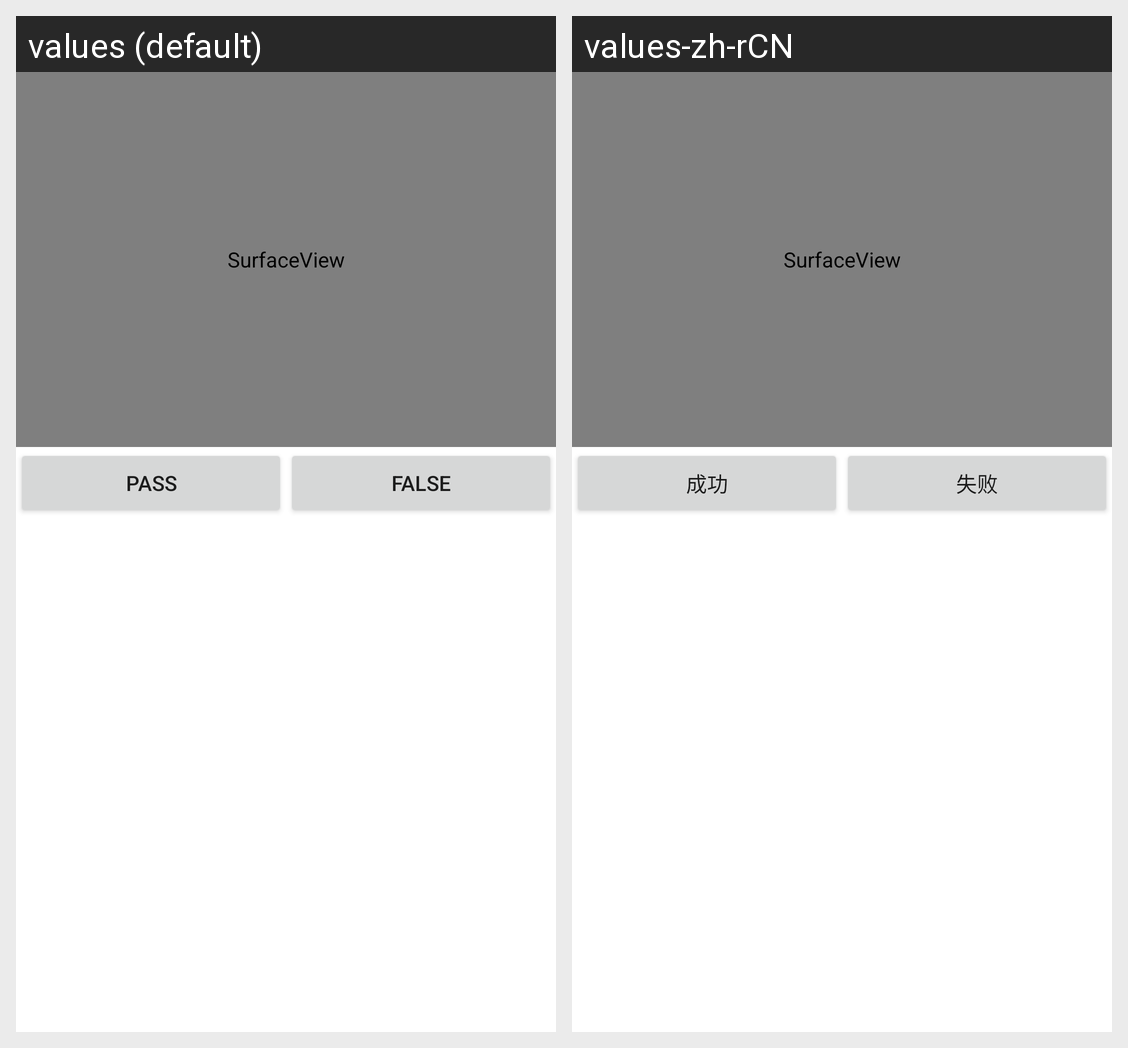

This grid shows one Android layout under two languages. Give, for every string resource on the screen, its name, the default text and each shown locale's text.
Android screen res/layout/activity_alex_back_camera_test.xml rendered under 2 locales, left to right: values (default), values-zh-rCN. Device: Nexus 5 (rendered at 1080×1920; each locale shown at half size, 540×960, under a caption strip naming it); theme Theme.MaterialComponents.DayNight.NoActionBar.
Strings drawn on this screen, with the default value and each locale's value (text and hints the layout hard-codes, and strings that could not be matched under every locale, appear in the picture but are not listed):

pass
  values: pass
  values-zh-rCN: 成功

falsed
  values: false
  values-zh-rCN: 失败
